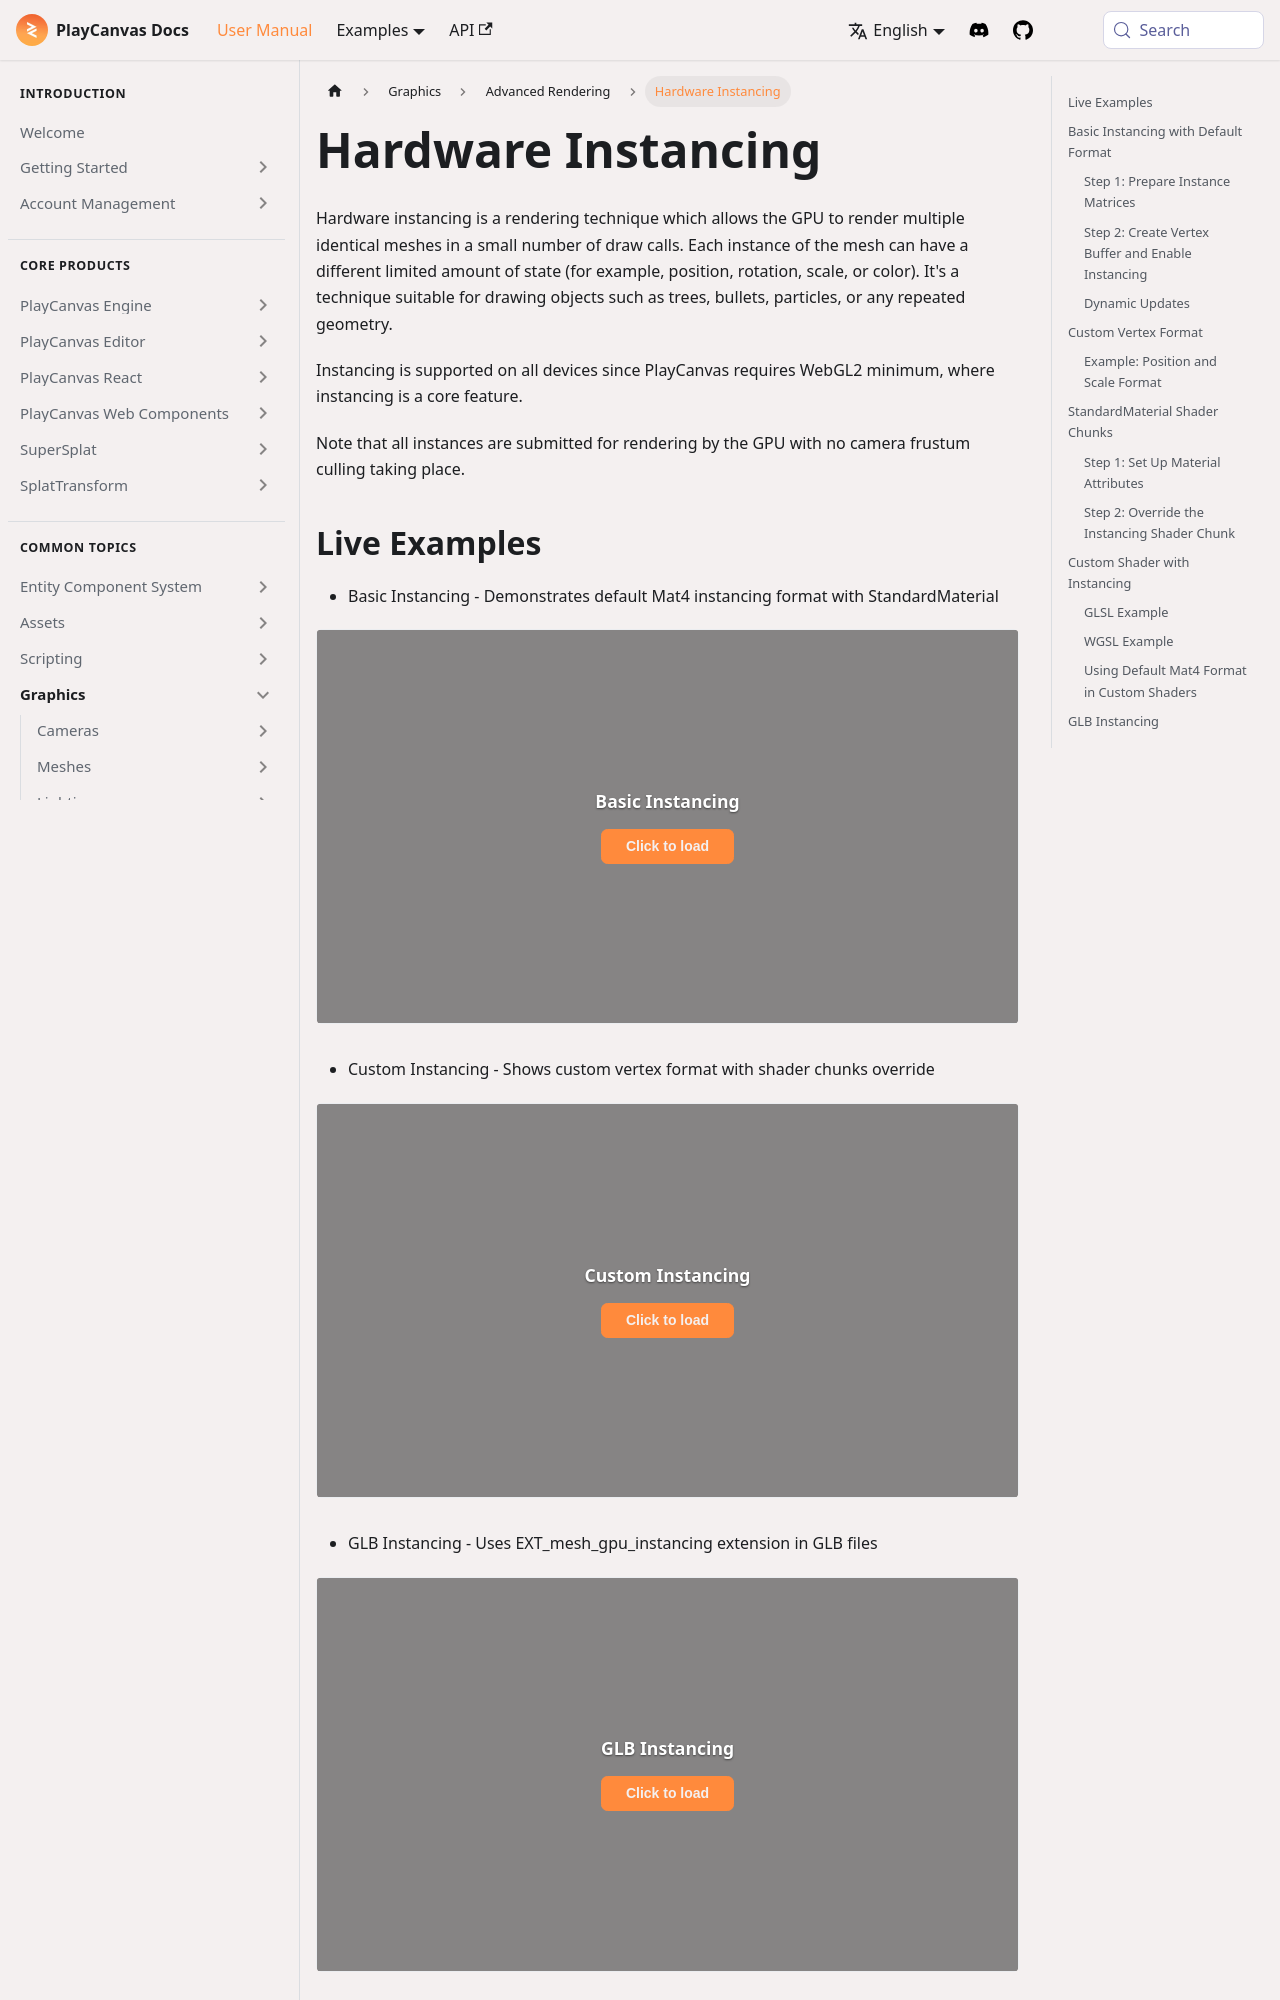

repository: playcanvas/developer-site · page: user-manual/graphics/advanced-rendering/hardware-instancing/index.html · generator: docusaurus

---
title: Hardware Instancing
description: Hardware instancing formats, MeshInstance buffers, shader chunks, and live engine examples for repeated meshes.
---

Hardware instancing is a rendering technique which allows the GPU to render multiple identical meshes in a small number of draw calls. Each instance of the mesh can have a different limited amount of state (for example, position, rotation, scale, or color). It's a technique suitable for drawing objects such as trees, bullets, particles, or any repeated geometry.

Instancing is supported on all devices since PlayCanvas requires WebGL2 minimum, where instancing is a core feature.

Note that all instances are submitted for rendering by the GPU with no camera frustum culling taking place.

## Live Examples

- Basic Instancing - Demonstrates default Mat4 instancing format with StandardMaterial

<EngineExample id="graphics/instancing-basic" title="Basic Instancing" />

- Custom Instancing - Shows custom vertex format with shader chunks override

<EngineExample id="graphics/instancing-custom" title="Custom Instancing" />

- GLB Instancing - Uses EXT_mesh_gpu_instancing extension in GLB files

<EngineExample id="graphics/instancing-glb" title="GLB Instancing" />

- Gooch Instancing - Full custom ShaderMaterial with instancing support

<EngineExample id="graphics/instancing-gooch" title="Gooch Instancing" />

## Basic Instancing with Default Format

The simplest way to use instancing is with the default instancing format, which stores a Mat4 world matrix per instance.
